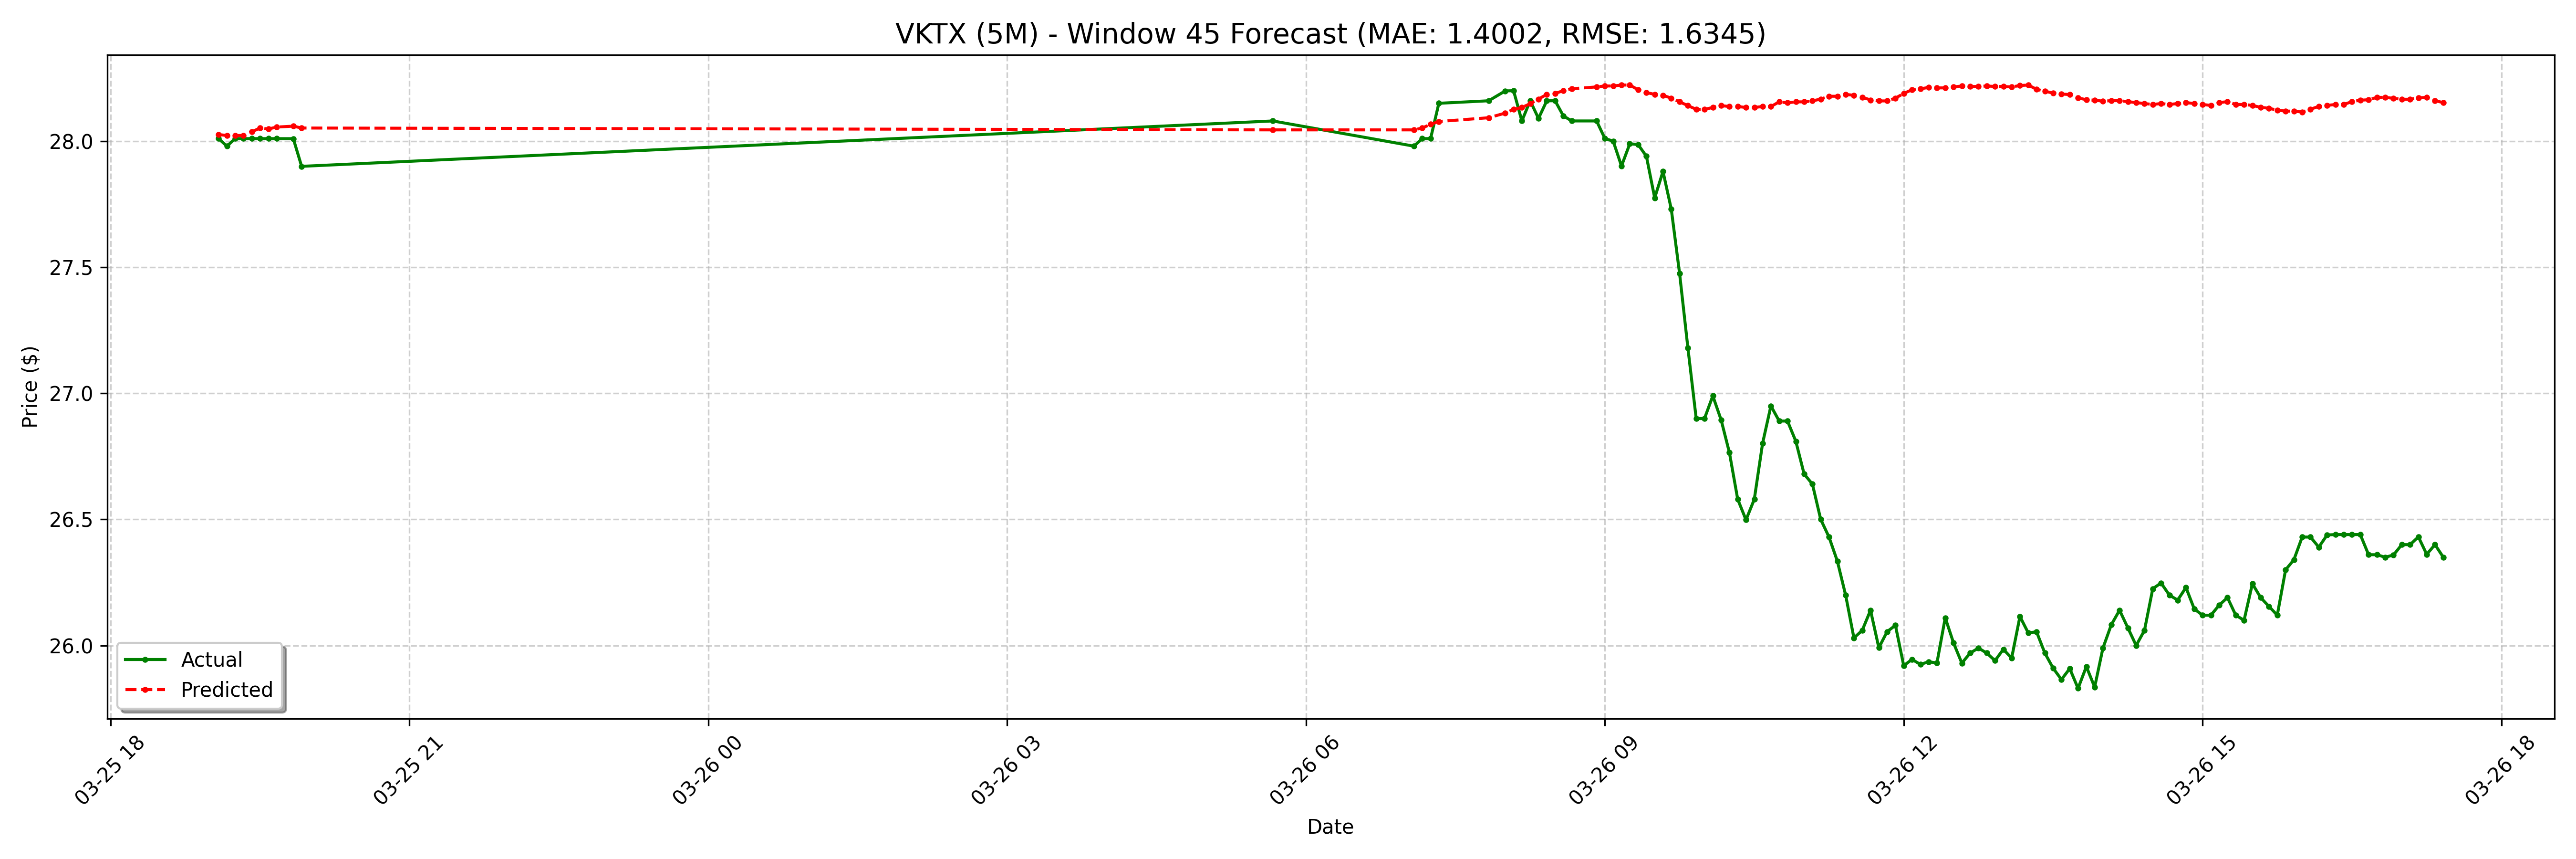

The data file committed next to this chart (first rows):
date, actual, forecast
2025-03-25 19:05:00-04:00, 28.01, 28.03
2025-03-25 19:10:00-04:00, 27.98, 28.02
2025-03-25 19:15:00-04:00, 28.01, 28.02
2025-03-25 19:20:00-04:00, 28.01, 28.02
2025-03-25 19:25:00-04:00, 28.01, 28.04
2025-03-25 19:30:00-04:00, 28.01, 28.05
2025-03-25 19:35:00-04:00, 28.01, 28.05
2025-03-25 19:40:00-04:00, 28.01, 28.06
2025-03-25 19:50:00-04:00, 28.01, 28.06
2025-03-25 19:55:00-04:00, 27.9, 28.05
2025-03-26 05:40:00-04:00, 28.08, 28.04
2025-03-26 07:05:00-04:00, 27.98, 28.04
2025-03-26 07:10:00-04:00, 28.01, 28.05
2025-03-26 07:15:00-04:00, 28.01, 28.07
2025-03-26 07:20:00-04:00, 28.15, 28.08
2025-03-26 07:50:00-04:00, 28.16, 28.09
2025-03-26 08:00:00-04:00, 28.2, 28.11
2025-03-26 08:05:00-04:00, 28.2, 28.13
2025-03-26 08:10:00-04:00, 28.08, 28.13
2025-03-26 08:15:00-04:00, 28.16, 28.15
2025-03-26 08:20:00-04:00, 28.09, 28.17
2025-03-26 08:25:00-04:00, 28.16, 28.19
2025-03-26 08:30:00-04:00, 28.16, 28.19
2025-03-26 08:35:00-04:00, 28.1, 28.2
2025-03-26 08:40:00-04:00, 28.08, 28.21
2025-03-26 08:55:00-04:00, 28.08, 28.21
2025-03-26 09:00:00-04:00, 28.01, 28.22
2025-03-26 09:05:00-04:00, 28.0, 28.22
2025-03-26 09:10:00-04:00, 27.9, 28.22
2025-03-26 09:15:00-04:00, 27.99, 28.22
2025-03-26 09:20:00-04:00, 27.99, 28.2
2025-03-26 09:25:00-04:00, 27.94, 28.19
2025-03-26 09:30:00-04:00, 27.77, 28.19
2025-03-26 09:35:00-04:00, 27.88, 28.18
2025-03-26 09:40:00-04:00, 27.73, 28.17
2025-03-26 09:45:00-04:00, 27.48, 28.16
2025-03-26 09:50:00-04:00, 27.18, 28.14
2025-03-26 09:55:00-04:00, 26.9, 28.13
2025-03-26 10:00:00-04:00, 26.9, 28.13
2025-03-26 10:05:00-04:00, 26.99, 28.13
2025-03-26 10:10:00-04:00, 26.89, 28.14
2025-03-26 10:15:00-04:00, 26.77, 28.14
2025-03-26 10:20:00-04:00, 26.58, 28.14
2025-03-26 10:25:00-04:00, 26.5, 28.13
2025-03-26 10:30:00-04:00, 26.58, 28.13
2025-03-26 10:35:00-04:00, 26.8, 28.14
2025-03-26 10:40:00-04:00, 26.95, 28.14
2025-03-26 10:45:00-04:00, 26.89, 28.16
2025-03-26 10:50:00-04:00, 26.89, 28.15
2025-03-26 10:55:00-04:00, 26.81, 28.16
2025-03-26 11:00:00-04:00, 26.68, 28.16
2025-03-26 11:05:00-04:00, 26.64, 28.16
2025-03-26 11:10:00-04:00, 26.5, 28.17
2025-03-26 11:15:00-04:00, 26.43, 28.18
2025-03-26 11:20:00-04:00, 26.34, 28.18
2025-03-26 11:25:00-04:00, 26.2, 28.19
2025-03-26 11:30:00-04:00, 26.03, 28.18
2025-03-26 11:35:00-04:00, 26.06, 28.17
2025-03-26 11:40:00-04:00, 26.14, 28.16
2025-03-26 11:45:00-04:00, 25.99, 28.16
... 68 more rows
